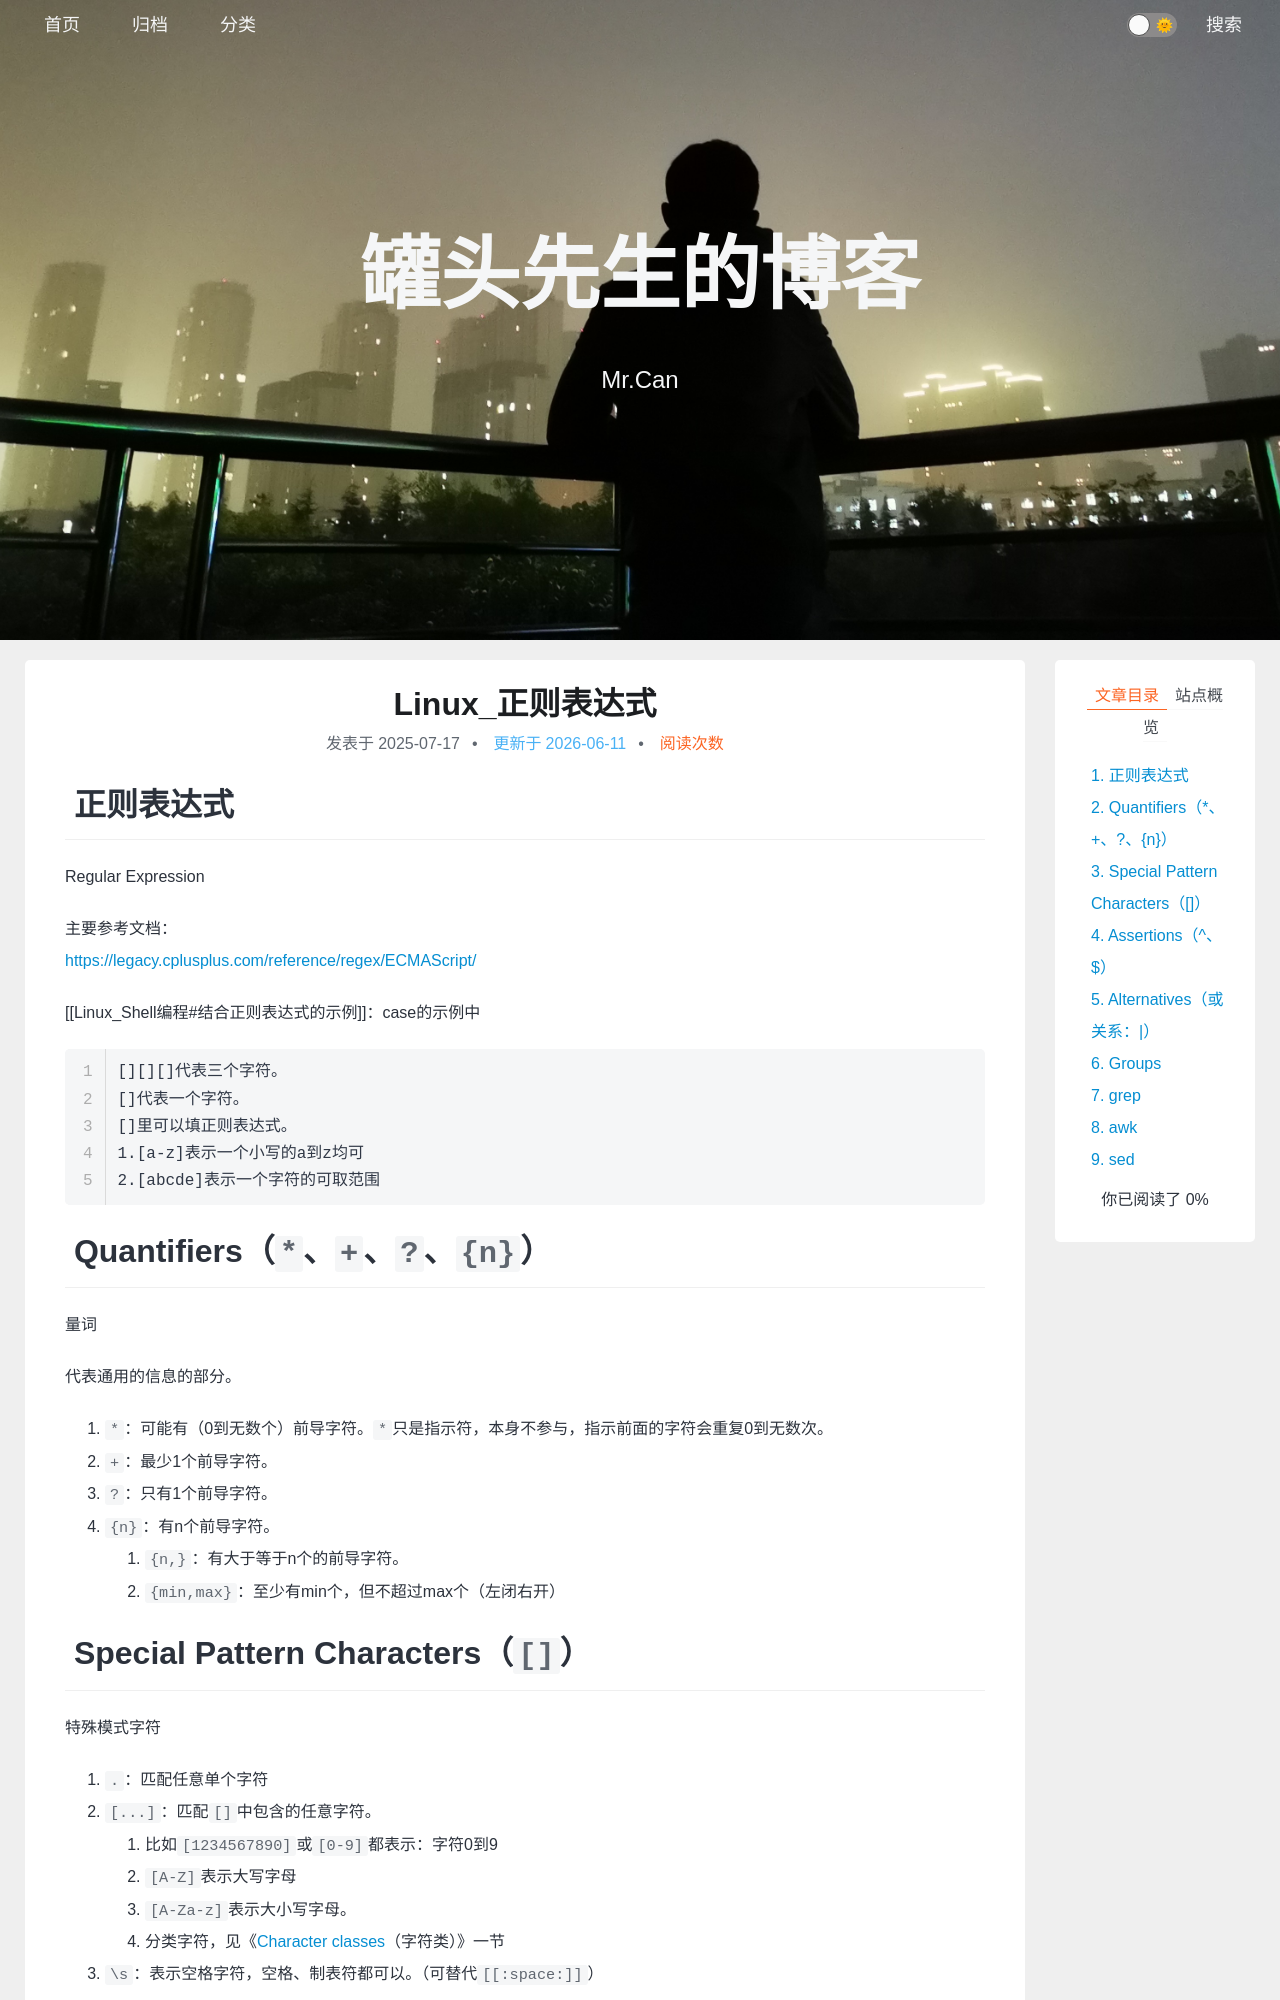

repository: xing-cg/xing-cg.github.io · page: Linux/Linux_正则表达式_grep_awk/index.html · generator: jekyll

---
title: Linux_正则表达式
categories:
  - - Linux
tags: 
date: 2025/7/17
updated: 
comments: 
published:
---
# 正则表达式
Regular Expression

主要参考文档：
https://legacy.cplusplus.com/reference/regex/ECMAScript/

[[Linux_Shell编程#结合正则表达式的示例]]：case的示例中

```sh
[][][]代表三个字符。
[]代表一个字符。
[]里可以填正则表达式。
1.[a-z]表示一个小写的a到z均可
2.[abcde]表示一个字符的可取范围
```
# Quantifiers（`*`、`+`、`?`、`{n}`）
量词

代表通用的信息的部分。
1. `*`：可能有（0到无数个）前导字符。`*`只是指示符，本身不参与，指示前面的字符会重复0到无数次。
2. `+`：最少1个前导字符。
3. `?`：只有1个前导字符。
4. `{n}`：有n个前导字符。
    1. `{n,}`：有大于等于n个的前导字符。
    2. `{min,max}`：至少有min个，但不超过max个（左闭右开）
# Special Pattern Characters（`[]`）
特殊模式字符

1. `.`：匹配任意单个字符
2. `[...]`：匹配`[]`中包含的任意字符。
    1. 比如`[1234567890]`或`[0-9]`都表示：字符0到9
    2. `[A-Z]`表示大写字母
    3. `[A-Za-z]`表示大小写字母。
    4. 分类字符，见《[Character classes](#Character%20classes)（字符类）》一节
3. `\s`：表示空格字符，空格、制表符都可以。（可替代`[[:space:]]`）

更多特殊字符见手册。
https://legacy.cplusplus.com/reference/regex/ECMAScript/

`.*`表示所有字符。
